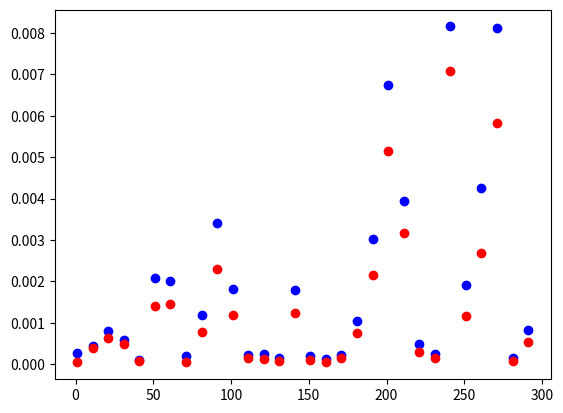

Write Python code to recreate this figure.
from re import L
import numpy as np
from typing import Union

LINE_INTERSECT_TOL = 1e-9
# LINE_INTERSECT_TOL = 2


def point_in_polygon(point: np.ndarray, seglist: Union[np.ndarray, None]) -> bool:
    """
    Determines if a point is inside (or on the edges/vertices) of a polygon

    Args:
        point (np.ndarray): [x, y]
        seglist (np.ndarray): array of shape (n, 2, 2) for an n-sided polygon
        where seglist[i] = [[x1, y1], [x2, y2]] for the i-th edge of the polygon

    Returns:
        bool: True if the point is inside the polygon
    """

    point = point.reshape((2))

    if seglist is None:
        return False
    seglist = seglist.reshape((-1, 2, 2))

    x1, y1 = (
        point[0],
        point[1],
    )
    x2, y2, x3, y3 = (
        seglist[:, 0, 0],
        seglist[:, 0, 1],
        seglist[:, 1, 0],
        seglist[:, 1, 1],
    )

    # Only need to check one of the points in each segment
    # because every point will show up once in each position
    on_vertex = (y1 == y2) & (x1 == x2)

    if np.any(on_vertex):
        return True

    denom = y3 - y2
    intersect_x = ((y1 - y2) * (x3 - x2) / denom) + x2

    on_edge = (x1 == intersect_x) | (denom == 0 & ((x1 < x2) != (x1 < x3)))

    if np.any(on_edge):
        return True

    # Check if test point's y value lies between segment's y values
    # (or equal to the segment's lowest y value)
    #
    #
    # So that this only counts as one intersection:
    #
    #                  0---
    #                 /
    #                /
    #   p ----------0------->
    #                \
    #                 \
    #                  0---
    #
    intersect = (((y1 < y2) != (y1 < y3)) & (x1 <= intersect_x + LINE_INTERSECT_TOL))

    return bool(np.count_nonzero(intersect) % 2)


def point_in_polygons(point: np.ndarray, polys: np.ndarray) -> bool:
    point = point.reshape((2))
    polys = polys.reshape((polys.shape[0], -1, 2))
    for poly in polys:
        seglist = []
        for i in range(len(poly)):
            seglist.append(poly[(i-1, i), :])
        seglist = np.array(seglist)
        if point_in_polygon(point, seglist):
            return True
    return False


def point_in_polygons_new(point: np.ndarray, seglists: np.ndarray) -> bool:
    point = point.reshape((2))
    seglists = seglists.reshape((seglists.shape[0], seglists.shape[1], -1, 2))
    for seglist in seglists:
        if point_in_polygon(point, seglist):
            return True
    return False


def intersect(seg: np.ndarray, seglist: Union[np.ndarray, None]):
    """
    Determines if a segment intersects any of the segments in an array of segments

    Note: if segments are parallel, this function will not detect an intersection

    Args:
        seg (np.ndarray): ((x1, y1), (x2, y2))
        seglist (np.ndarray): (((x1, y1), (x2, y2)), ((x1, y1), (x2, y2)), ... )

    Returns:
        bool: True if the segment intersects any of the segments in the array
    """
    if seglist is None:
        return False
    seglist = seglist.reshape((-1, 2, 2))
    seg = seg.reshape((-1, 2, 2))
    # compute ray intersections
    x1, y1, x2, y2 = (
        seg[:, 0, 0].reshape((-1, 1)),
        seg[:, 0, 1].reshape((-1, 1)),
        seg[:, 1, 0].reshape((-1, 1)),
        seg[:, 1, 1].reshape((-1, 1)),
    )
    x3, y3, x4, y4 = (
        seglist[:, 0, 0],
        seglist[:, 0, 1],
        seglist[:, 1, 0],
        seglist[:, 1, 1],
    )

    denom = (x1 - x2) * (y3 - y4) - (y1 - y2) * (x3 - x4)
    intersect_x = (
        (x1 * y2 - y1 * x2) * (x3 - x4) - (x1 - x2) * (x3 * y4 - y3 * x4)
    ) / denom
    intersect_y = (
        (x1 * y2 - y1 * x2) * (y3 - y4) - (y1 - y2) * (x3 * y4 - y3 * x4)
    ) / denom

    intersect = (
        (denom != 0)
        & (intersect_x >= np.minimum(x1, x2) - LINE_INTERSECT_TOL)
        & (intersect_x <= np.maximum(x1, x2) + LINE_INTERSECT_TOL)
        & (intersect_y >= np.minimum(y1, y2) - LINE_INTERSECT_TOL)
        & (intersect_y <= np.maximum(y1, y2) + LINE_INTERSECT_TOL)
        & (intersect_x >= np.minimum(x3, x4) - LINE_INTERSECT_TOL)
        & (intersect_x <= np.maximum(x3, x4) + LINE_INTERSECT_TOL)
        & (intersect_y >= np.minimum(y3, y4) - LINE_INTERSECT_TOL)
        & (intersect_y <= np.maximum(y3, y4) + LINE_INTERSECT_TOL)
    )

    return np.any(intersect, axis=1)


if __name__ == "__main__":

    # point = np.array((0, 0))
    # segs = np.array((((0, -40), (0, 0)), ((4, 4), (5, 5))))
    # # Square
    # # poly = np.array(((0, 0), (0, 1), (1, 1), (1, 0)))
    # shape = np.array(((20, 15), (50, -5), (45, -15), (25, -5), (20, -15), (25, -25), (20, -35), (10, -15)))
    # # Diamond
    # # poly = np.array(((-1, 0), (0, 1), (1, 0), (0, -1)))
    # seglist = []
    # for i in range(len(shape)):
    #     seglist.append(shape[(i-1, i), :])
    # seglist = np.array(seglist)
    # print(point_in_polygon(point, seglist))
    # print(intersect(segs[0], seglist))

    import time
    import matplotlib.pyplot as plt

    num_polys = []
    times = []
    new_times = []

    for j in range(1, 300, 10):
        point = np.random.uniform(0, 100, (1, 2))
        polys = np.random.uniform(0, 100, (j, 3, 2))
        seglists = []
        for poly in polys:
            seglist = []
            for i in range(len(poly)):
                seglist.append(poly[(i-1, i), :])
            seglists.append(seglist)
        seglists = np.array(seglists)

        start_time = time.time()
        point_in_polygons(point, polys)
        end_time = time.time()
        times.append(end_time - start_time)
        start_time = time.time()
        point_in_polygons_new(point, seglists)
        end_time = time.time()
        num_polys.append(j)
        new_times.append(end_time - start_time)


    fig, ax = plt.subplots()
    ax.scatter(num_polys, times, c="b")
    ax.scatter(num_polys, new_times, c="r")
    plt.show()
